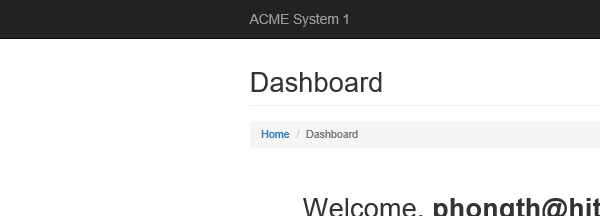
Task: UiPath REFramework Template
Workflow: System1_Close

Step 1: Attach Browser 'iexplore.exe ACME' in window 'ACME System 1*'

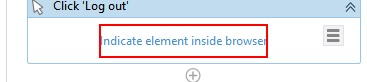
Step 2: click on the text 'Log Out'